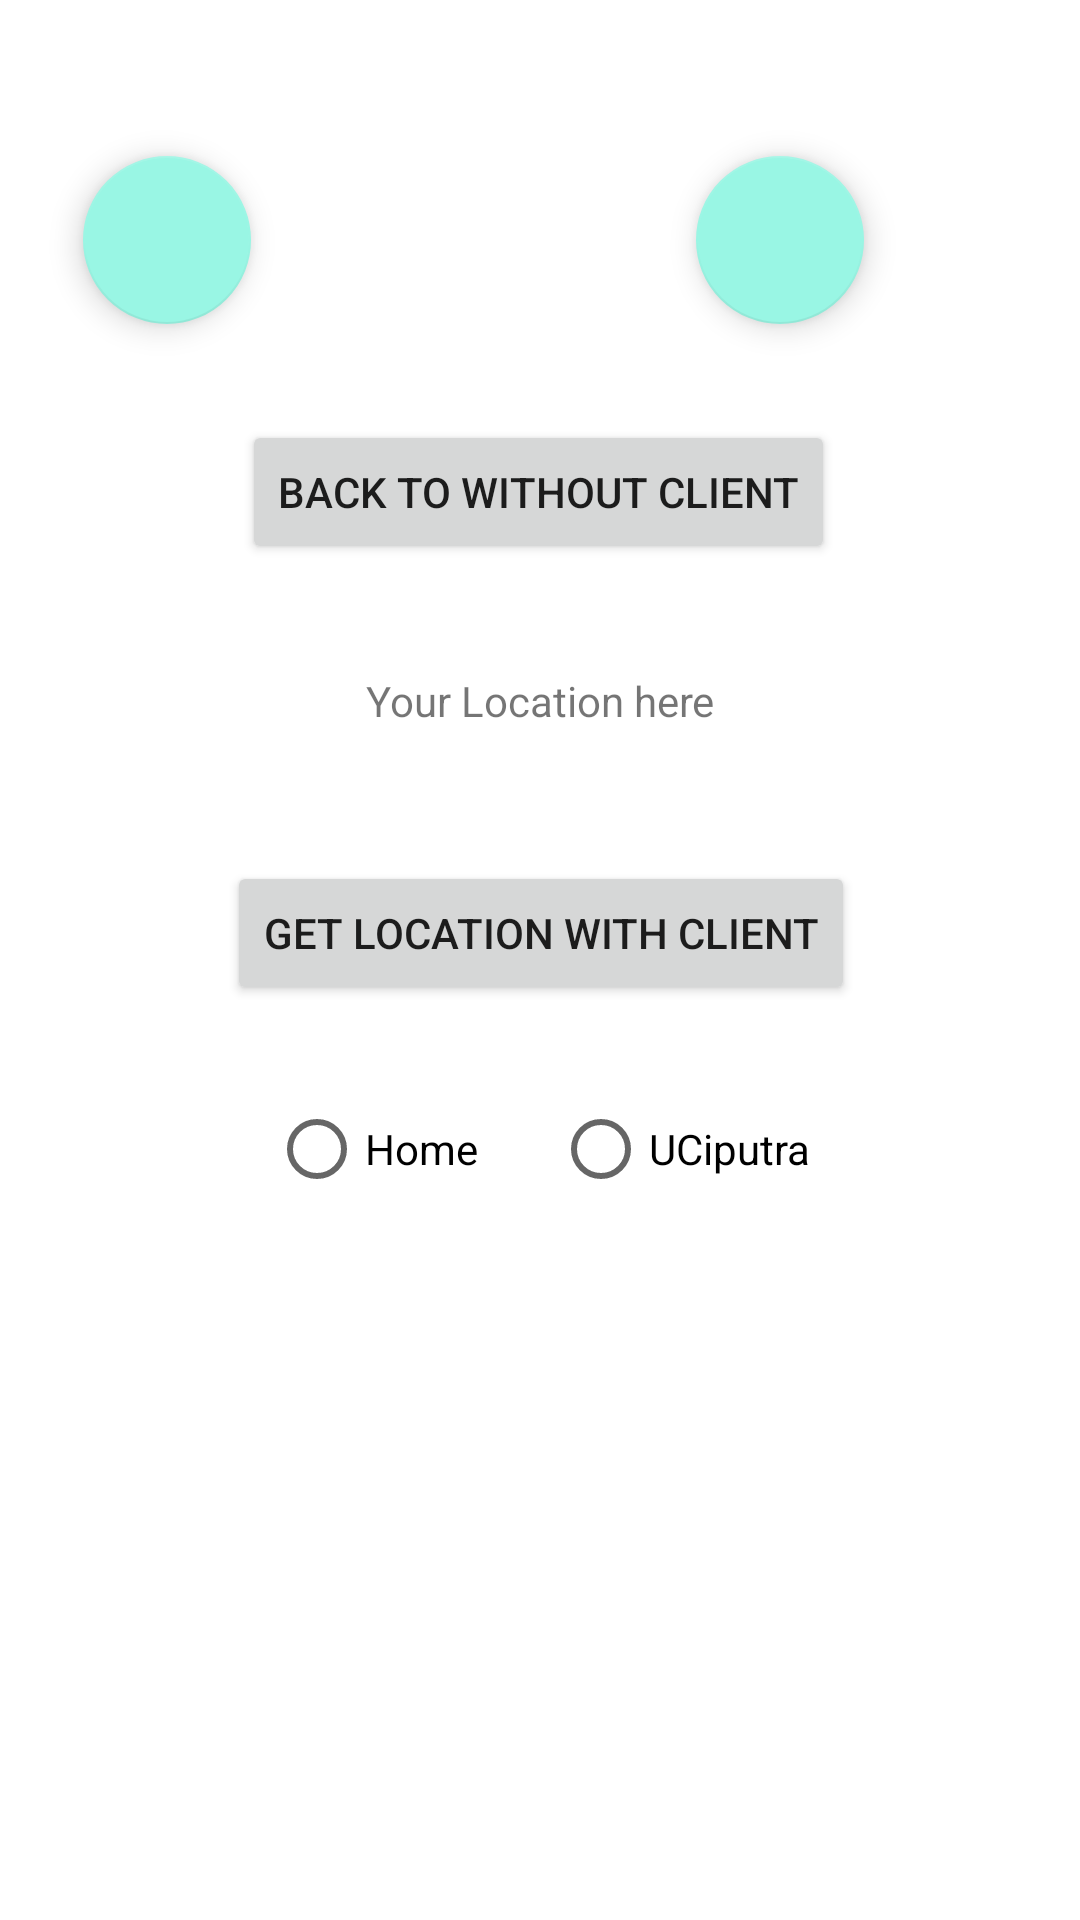

Android layout source for this screen:
<!-- AndroidManifest.xml: application theme Theme.LocationElevation -->
<!-- res/layout/activity_using_client_provider.xml -->
<?xml version="1.0" encoding="utf-8"?>
<androidx.constraintlayout.widget.ConstraintLayout xmlns:android="http://schemas.android.com/apk/res/android"
    xmlns:app="http://schemas.android.com/apk/res-auto"
    xmlns:tools="http://schemas.android.com/tools"
    android:layout_width="match_parent"
    android:layout_height="match_parent"
    tools:context=".UsingClientProvider">

    <ScrollView
        android:layout_width="match_parent"
        android:layout_height="match_parent">

        <androidx.constraintlayout.widget.ConstraintLayout
            android:layout_width="match_parent"
            android:layout_height="wrap_content" >

            <Button
                android:id="@+id/getLocationWithClientButton"
                android:layout_width="wrap_content"
                android:layout_height="wrap_content"
                android:layout_marginTop="44dp"
                android:text="Get Location with Client"
                app:layout_constraintEnd_toEndOf="parent"
                app:layout_constraintHorizontal_bias="0.503"
                app:layout_constraintStart_toStartOf="parent"
                app:layout_constraintTop_toBottomOf="@+id/locationDetailTextView" />

            <TextView
                android:id="@+id/locationDetailTextView"
                android:layout_width="wrap_content"
                android:layout_height="wrap_content"
                android:layout_marginTop="36dp"
                android:text="Your Location here"
                app:layout_constraintEnd_toEndOf="parent"
                app:layout_constraintStart_toStartOf="parent"
                app:layout_constraintTop_toBottomOf="@+id/backWithoutClientButton" />

            <RadioGroup
                android:id="@+id/locationSelectionRadioGroup"
                android:layout_width="wrap_content"
                android:layout_height="wrap_content"
                android:layout_marginTop="24dp"
                android:orientation="horizontal"
                app:layout_constraintEnd_toEndOf="parent"
                app:layout_constraintStart_toStartOf="parent"
                app:layout_constraintTop_toBottomOf="@+id/getLocationWithClientButton">

                <RadioButton
                    android:id="@+id/AtHomeRadioButton"
                    android:layout_width="wrap_content"
                    android:layout_height="wrap_content"
                    android:layout_marginEnd="25dp"
                    android:text="Home" />

                <RadioButton
                    android:id="@+id/AtUCRadioButton"
                    android:layout_width="wrap_content"
                    android:layout_height="wrap_content"
                    android:text="UCiputra" />
            </RadioGroup>

            <com.google.android.material.floatingactionbutton.FloatingActionButton
                android:id="@+id/startCallbackFloatingActionButton"
                android:layout_width="wrap_content"
                android:layout_height="wrap_content"
                android:layout_marginTop="52dp"
                android:layout_marginEnd="72dp"
                android:clickable="true"
                app:layout_constraintEnd_toEndOf="parent"
                app:layout_constraintTop_toTopOf="parent"
                app:srcCompat="@drawable/ic_baseline_play_arrow_24" />

            <com.google.android.material.floatingactionbutton.FloatingActionButton
                android:id="@+id/stopCallbackFloatingActionButton"
                android:layout_width="wrap_content"
                android:layout_height="wrap_content"
                android:layout_marginTop="52dp"
                android:layout_marginEnd="144dp"
                android:clickable="true"
                app:layout_constraintEnd_toStartOf="@+id/startCallbackFloatingActionButton"
                app:layout_constraintHorizontal_bias="0.867"
                app:layout_constraintStart_toStartOf="parent"
                app:layout_constraintTop_toTopOf="parent"
                app:srcCompat="@drawable/ic_baseline_stop_24" />

            <Button
                android:id="@+id/backWithoutClientButton"
                android:layout_width="wrap_content"
                android:layout_height="wrap_content"
                android:layout_marginTop="32dp"
                android:text="Back to without client"
                app:icon="@drawable/ic_baseline_arrow_back_24"
                app:layout_constraintEnd_toEndOf="parent"
                app:layout_constraintHorizontal_bias="0.496"
                app:layout_constraintStart_toStartOf="parent"
                app:layout_constraintTop_toBottomOf="@+id/stopCallbackFloatingActionButton" />
        </androidx.constraintlayout.widget.ConstraintLayout>
    </ScrollView>

</androidx.constraintlayout.widget.ConstraintLayout>
<!-- resources referenced by this layout -->
<resources>
  <style name="Theme.LocationElevation" parent="Theme.MaterialComponents.DayNight.DarkActionBar">
          
          <item name="colorPrimary">@color/purple_500</item>
          <item name="colorPrimaryVariant">@color/purple_700</item>
          <item name="colorOnPrimary">@color/white</item>
          
          <item name="colorSecondary">@color/teal_200</item>
          <item name="colorSecondaryVariant">@color/teal_700</item>
          <item name="colorOnSecondary">@color/black</item>
          
          <item name="android:statusBarColor" tools:targetApi="l">?attr/colorPrimaryVariant</item>
          
      </style>
  <color name="purple_500">#a855f7</color>
  <color name="purple_700">#7e22ce</color>
  <color name="white">#FFFFFFFF</color>
  <color name="teal_200">#99f6e4</color>
  <color name="teal_700">#0f766e</color>
  <color name="black">#FF000000</color>
</resources>
